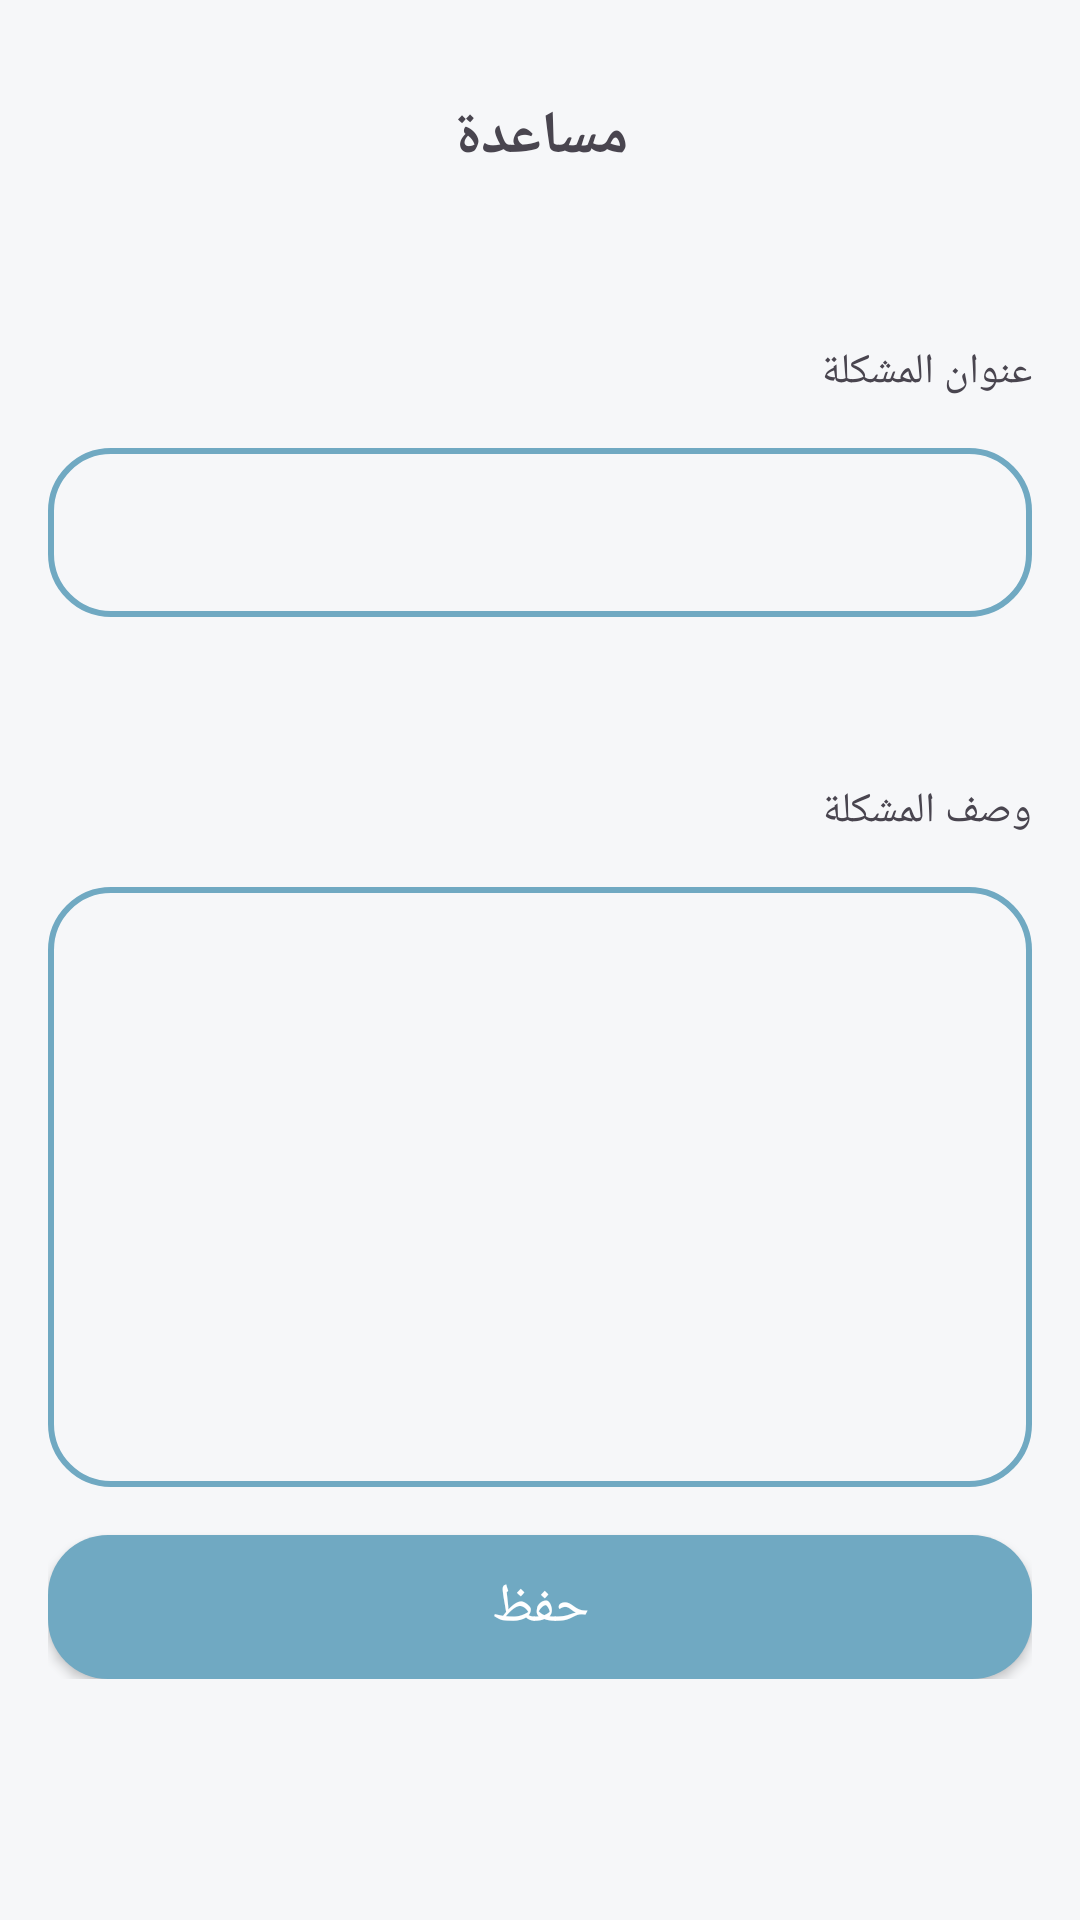

Layout XML and referenced resources for this Android screen:
<!-- AndroidManifest.xml: application theme Theme.Touqa_App -->
<!-- res/layout/activity_helping.xml -->
<?xml version="1.0" encoding="utf-8"?>
<layout xmlns:android="http://schemas.android.com/apk/res/android">

    <data>

    </data>

    <ScrollView

        android:layout_width="match_parent"
        android:orientation="vertical"
        android:layout_height="match_parent"
        android:padding="16dp">

        <LinearLayout
            android:layout_width="match_parent"
            android:orientation="vertical"
            android:layout_height="wrap_content">

            <TextView
                android:layout_width="match_parent"
                android:layout_height="wrap_content"
                android:layout_marginTop="16dp"
                android:textSize="20sp"
                android:textStyle="bold"
                android:gravity="center"
                android:text="مساعدة" />



            <TextView
                android:layout_width="match_parent"
                android:layout_marginTop="55dp"
                android:layout_gravity="center"
                android:layout_height="wrap_content"
                android:text="عنوان المشكلة"
                />
            <EditText
                android:id="@+id/editNameProb"
                android:layout_width="match_parent"
                android:layout_height="wrap_content"
                android:layout_marginTop="16dp"
                android:padding="16dp"
                android:background="@drawable/corner_four_border"
                />


            <TextView
                android:layout_width="match_parent"
                android:layout_marginTop="55dp"
                android:layout_gravity="center"
                android:layout_height="wrap_content"
                android:text="وصف المشكلة"
                />
            <EditText
                android:id="@+id/editDescProb"
                android:layout_width="match_parent"
                android:layout_height="200dp"
android:gravity="top"
                android:layout_marginTop="16dp"
                android:padding="16dp"
                android:background="@drawable/corner_four_border"
                />

            <androidx.appcompat.widget.AppCompatButton
                android:id="@+id/save"
                android:layout_width="match_parent"
                android:layout_height="wrap_content"
                android:background="@drawable/corner_four"
                android:backgroundTint="@color/color_button"
                android:textSize="18sp"
                android:textColor="@color/white"
                android:layout_marginTop="16dp"
                android:text="حفظ" />



        </LinearLayout>
    </ScrollView>
</layout>
<!-- resources referenced by this layout -->
<resources>
  <color name="color_button">#70A9C2</color>
  <color name="white">#FFFFFFFF</color>
  <!-- drawable corner_four (drawable) -->
  <?xml version="1.0" encoding="utf-8"?>
  <shape xmlns:android="http://schemas.android.com/apk/res/android"
      android:shape="rectangle">
  
      <corners
          android:radius="20dp"/>
      <solid android:color="@color/white" />
  </shape>
  <!-- drawable corner_four_border (drawable) -->
  <?xml version="1.0" encoding="utf-8"?>
  <shape xmlns:android="http://schemas.android.com/apk/res/android"
      android:shape="rectangle">
  
      <corners
          android:radius="20dp"/>
      <solid android:color="@color/background_screen" />
      <stroke
          android:width="2dp"
          android:color="@color/color_button"
          />
  </shape>
  <style name="Theme.Touqa_App" parent="Base.Theme.Touqa_App" />
  <color name="background_screen">#F6F7F9</color>
  <style name="Base.Theme.Touqa_App" parent="Theme.Material3.DayNight.NoActionBar">
          
          
          <item name="android:statusBarColor">@color/color_button</item>
          
          <item name="android:windowBackground">@color/background_screen</item>
          <item name="android:layoutDirection">rtl</item>
  
  
      </style>
</resources>
